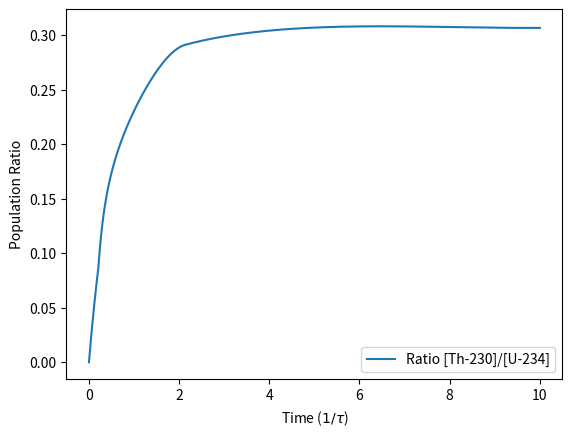

The matplotlib source for this figure:
import numpy as np
from scipy import integrate
import matplotlib.pyplot as plt
from  math import log10, floor

t_i = 0
t_f = 10

tau = [4.468*10**12, 24.1*(1/365), 6.7*(1/24)*(1/365), 2.455*10**5,
       7.538*10**4, 1.6*10**3, 38235/365, 3.1/60*(1/24)*(1/365), 26.8/60*(1/24)*(1/365),
       19.9/60*(1/24)*(1/365), 164.3/1e-6*(1/60)*(1/24)*(1/365), 
       22.3, 5.015*10**3, 1.38376*10**5/365, 10**60] # list of all half lifes in yrs

tau_alt = [t/tau[0] for t in tau] # normalized half life units (wrt to U-238)
tau_alt2 = [t/tau[3] for t in tau] # normalized wrt to U-234

labels = ['U-238', 'Th-234', 'Pa-234', 'U-234', 
          'Th-230', 'Ra-226', 'Rn-222', 'Po-218', 
          'Pb-214', 'Bi-214', 'Po-214', 'Pb-210', 
          'Bi-210', 'Po-210', 'Pb-206']

products = np.zeros(len(tau))
products[0] = 1

init = products # initialize products


def decay(t, y, tau = tau_alt2):
    # given y (vector of all products amount) and tau as above, 
    # calculate dy/dt for all species
    # if species n decreases by an amount dy/dt, species n + 1
    # will increase by that amount
    dydt = np.zeros(len(tau))
    for i in range(len(tau)):
        if i == 0:
            dydt[i] = -y[i]/tau[i]
        elif i == len(tau):
            dydt[i] = y[i - 1]/tau[i - 1]
        else:
            dydt[i] = y[i - 1]/tau[i - 1] - y[i]/tau[i]
    return dydt
               


soln = integrate.solve_ivp(decay, (t_i, t_f), np.asarray(init), method='Radau', t_eval = np.linspace(t_i, t_f, 1001))
y = soln.y
t = soln.t

# Plotting all constituents of the decay chain

# for i, f in enumerate(y):
#     largest = float('{:.1e}'.format((max(f))))
#     base10 = log10(largest)
#     plt.plot(t, f, label='[' + labels[i] + ']') # + r'$\times 10^{' + str(abs(floor(base10))) + r'}$'
# plt.plot(t, np.exp(-t/tau_alt[0]), 'o', label='[U-238] expected decay')
# plt.grid()
# plt.xlabel(r'Time ($1/\tau$)')
# plt.ylabel('Fractional amount of element')
# plt.xscale('log')
# # plt.ylim(0.8, 1.05)
# plt.xlim(1e-2, t_f)
# plt.yscale('log')

# plt.legend(ncol=2, bbox_to_anchor = (1, 0.8))
# plt.savefig('decay.jpg', dpi=300, bbox_inches='tight')
# plt.clf()

# Plotting ratio of th-230 to u-234

plt.clf()
ratio = np.zeros(len(y[3]))
ratio[1::] = y[4][1::]/y[3][1::]
# print(ratio)
plt.plot(t, ratio, label='Ratio [Th-230]/[U-234]')
# plt.xscale('log')
# plt.xlim(0, 1e-4)
# plt.ylim(0, 0.3)

# time = np.linspace(0, t_f, 10001)
# factor = tau[0]/tau[3]
# print(factor)
# plt.plot(time, np.exp(factor*time) - 1)
plt.xlabel(r'Time ($1/\tau$)')
plt.ylabel('Population Ratio')
plt.legend()
plt.savefig('ratio_th_u.jpg', dpi=300)

# Plotting ratio of pb-206 to u-238

# plt.clf()
# plt.plot(t/tau[0], (y[-1]/y[0]), 'o', label='[Pb-206]/[U-238]')
# exp = np.linspace(0, 13.5, 10001)
# time = 10**exp/tau[0]
# plt.plot(time, np.exp(time) - 1, color='orange', label='Approximation')
# plt.xlabel(r'Time ($1/\tau$)')
# plt.ylabel('Population Ratio')
# plt.legend()
# plt.savefig('ratio.jpg', dpi=300)

# plt.xscale('log')

# plt.yscale('log')

